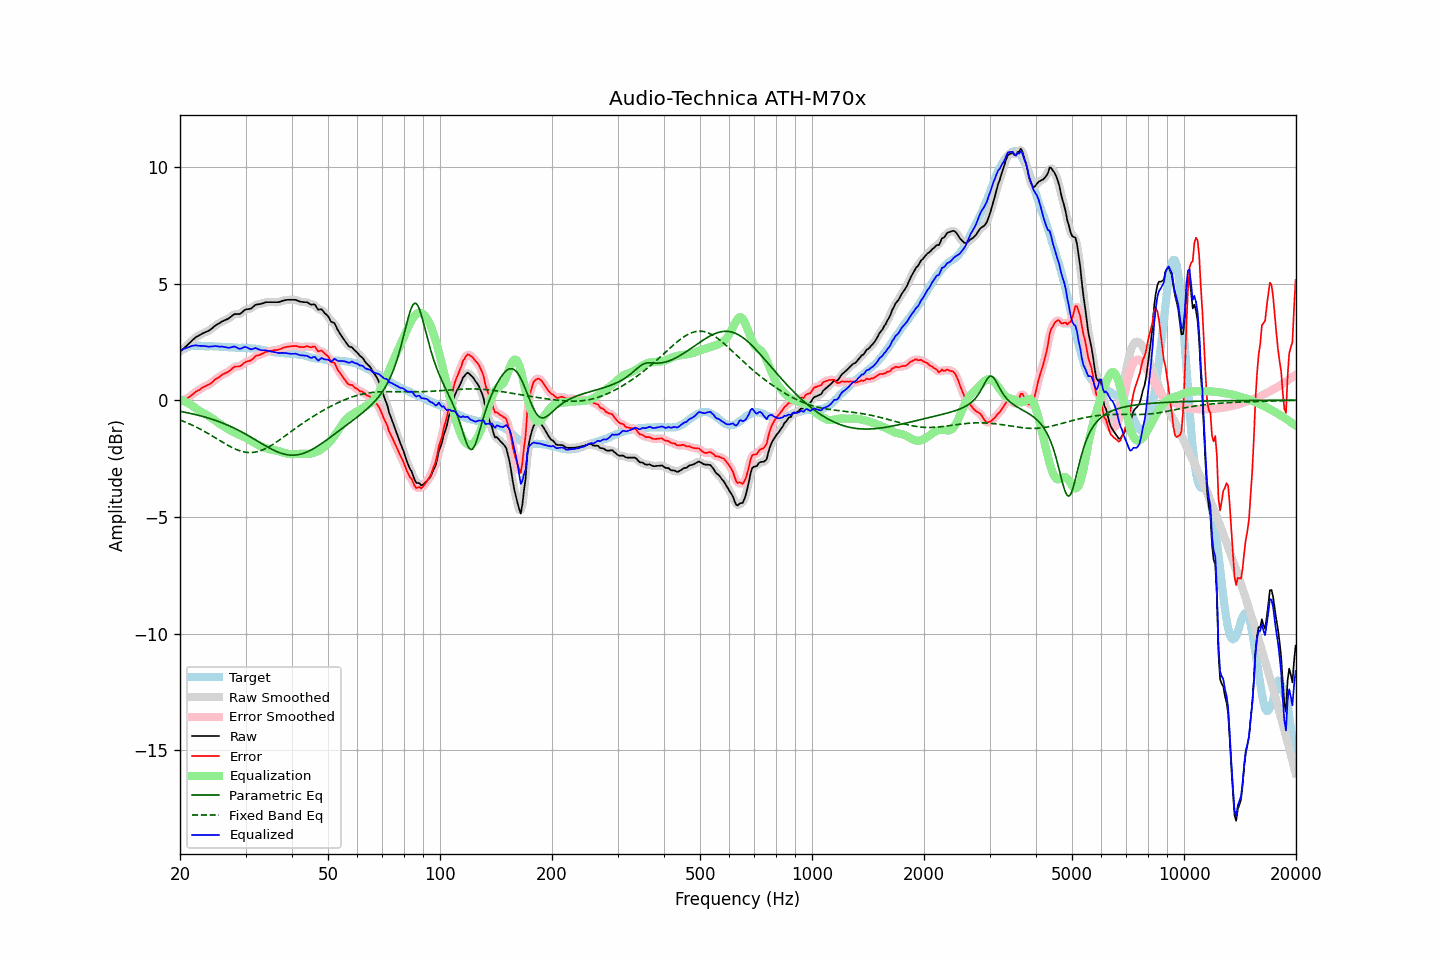

The data file committed next to this chart (first rows):
frequency, raw, error, smoothed, error_smoothed, equalization, parametric_eq, fixed_band_eq, equalized_raw, equalized_smoothed, target
20.00, 2.08, -0.03, 2.08, -0.03, 0.05, -0.48, -0.85, 2.13, 2.13, 2.11
20.20, 2.14, -0.01, 2.14, -0.01, 0.02, -0.49, -0.88, 2.16, 2.16, 2.15
20.40, 2.20, 0.01, 2.20, 0.01, -0.02, -0.50, -0.90, 2.19, 2.19, 2.19
20.61, 2.26, 0.05, 2.26, 0.04, -0.05, -0.52, -0.93, 2.21, 2.21, 2.21
20.81, 2.32, 0.07, 2.32, 0.07, -0.09, -0.53, -0.96, 2.24, 2.24, 2.25
21.02, 2.39, 0.10, 2.39, 0.11, -0.12, -0.54, -0.99, 2.27, 2.26, 2.29
21.23, 2.45, 0.15, 2.46, 0.15, -0.16, -0.56, -1.02, 2.29, 2.29, 2.30
21.44, 2.52, 0.20, 2.52, 0.20, -0.21, -0.57, -1.05, 2.32, 2.32, 2.32
21.66, 2.59, 0.26, 2.59, 0.26, -0.26, -0.59, -1.08, 2.33, 2.34, 2.33
21.87, 2.65, 0.32, 2.65, 0.32, -0.31, -0.60, -1.11, 2.35, 2.35, 2.33
22.09, 2.71, 0.37, 2.70, 0.37, -0.36, -0.62, -1.15, 2.36, 2.35, 2.34
22.31, 2.74, 0.40, 2.75, 0.41, -0.41, -0.64, -1.18, 2.34, 2.34, 2.34
22.54, 2.78, 0.44, 2.78, 0.45, -0.45, -0.66, -1.22, 2.33, 2.33, 2.34
22.76, 2.82, 0.49, 2.82, 0.49, -0.49, -0.67, -1.25, 2.33, 2.33, 2.33
22.99, 2.86, 0.54, 2.86, 0.54, -0.53, -0.69, -1.29, 2.33, 2.33, 2.32
23.22, 2.89, 0.57, 2.89, 0.58, -0.57, -0.71, -1.33, 2.32, 2.32, 2.32
23.45, 2.92, 0.61, 2.92, 0.61, -0.61, -0.73, -1.37, 2.32, 2.31, 2.31
23.69, 2.95, 0.64, 2.95, 0.64, -0.65, -0.75, -1.41, 2.30, 2.30, 2.31
23.92, 2.98, 0.67, 2.99, 0.68, -0.69, -0.77, -1.45, 2.29, 2.30, 2.31
24.16, 3.03, 0.72, 3.03, 0.72, -0.73, -0.79, -1.49, 2.30, 2.30, 2.32
24.40, 3.08, 0.77, 3.08, 0.77, -0.78, -0.82, -1.53, 2.30, 2.30, 2.32
24.65, 3.14, 0.84, 3.14, 0.83, -0.83, -0.84, -1.57, 2.31, 2.31, 2.31
24.89, 3.20, 0.90, 3.20, 0.89, -0.88, -0.86, -1.61, 2.32, 2.31, 2.31
25.14, 3.24, 0.94, 3.24, 0.94, -0.93, -0.89, -1.65, 2.31, 2.31, 2.30
25.39, 3.28, 0.98, 3.29, 0.98, -0.98, -0.91, -1.70, 2.30, 2.30, 2.30
25.65, 3.32, 1.03, 3.33, 1.03, -1.03, -0.94, -1.74, 2.30, 2.30, 2.29
25.91, 3.37, 1.09, 3.36, 1.08, -1.07, -0.96, -1.78, 2.30, 2.30, 2.28
26.16, 3.40, 1.12, 3.40, 1.12, -1.11, -0.99, -1.82, 2.29, 2.29, 2.28
26.43, 3.43, 1.15, 3.43, 1.15, -1.15, -1.02, -1.86, 2.28, 2.28, 2.28
26.69, 3.46, 1.18, 3.46, 1.18, -1.20, -1.05, -1.90, 2.26, 2.26, 2.28
26.96, 3.49, 1.22, 3.50, 1.22, -1.24, -1.08, -1.94, 2.25, 2.25, 2.27
27.23, 3.54, 1.27, 3.54, 1.27, -1.29, -1.11, -1.98, 2.26, 2.26, 2.27
27.50, 3.59, 1.32, 3.60, 1.33, -1.32, -1.14, -2.01, 2.27, 2.27, 2.27
27.77, 3.65, 1.39, 3.65, 1.39, -1.36, -1.17, -2.05, 2.30, 2.29, 2.26
28.05, 3.69, 1.43, 3.68, 1.43, -1.39, -1.21, -2.08, 2.30, 2.29, 2.26
28.33, 3.69, 1.44, 3.69, 1.44, -1.43, -1.24, -2.11, 2.27, 2.27, 2.25
28.62, 3.69, 1.45, 3.69, 1.45, -1.46, -1.28, -2.14, 2.23, 2.23, 2.25
28.90, 3.69, 1.45, 3.70, 1.46, -1.49, -1.31, -2.16, 2.20, 2.21, 2.25
29.19, 3.73, 1.49, 3.74, 1.49, -1.52, -1.35, -2.18, 2.21, 2.22, 2.24
29.48, 3.79, 1.54, 3.79, 1.54, -1.55, -1.38, -2.20, 2.25, 2.24, 2.25
29.78, 3.85, 1.61, 3.84, 1.60, -1.58, -1.42, -2.22, 2.27, 2.27, 2.24
30.08, 3.89, 1.64, 3.88, 1.64, -1.61, -1.46, -2.23, 2.28, 2.27, 2.25
30.38, 3.90, 1.67, 3.90, 1.67, -1.65, -1.50, -2.24, 2.25, 2.25, 2.23
30.68, 3.91, 1.68, 3.91, 1.68, -1.70, -1.54, -2.24, 2.21, 2.21, 2.23
30.99, 3.92, 1.70, 3.93, 1.71, -1.74, -1.58, -2.24, 2.18, 2.19, 2.22
31.30, 3.97, 1.75, 3.98, 1.76, -1.78, -1.62, -2.24, 2.19, 2.20, 2.22
31.61, 4.03, 1.82, 4.03, 1.82, -1.82, -1.66, -2.23, 2.21, 2.21, 2.22
31.93, 4.09, 1.90, 4.08, 1.88, -1.85, -1.70, -2.22, 2.24, 2.22, 2.19
32.24, 4.10, 1.92, 4.10, 1.91, -1.89, -1.74, -2.21, 2.21, 2.21, 2.18
32.57, 4.11, 1.93, 4.12, 1.94, -1.93, -1.78, -2.19, 2.18, 2.18, 2.18
32.89, 4.12, 1.95, 4.12, 1.96, -1.97, -1.83, -2.17, 2.15, 2.15, 2.17
33.22, 4.14, 1.99, 4.14, 1.99, -2.00, -1.87, -2.14, 2.14, 2.14, 2.15
33.55, 4.16, 2.01, 4.17, 2.02, -2.03, -1.91, -2.11, 2.13, 2.14, 2.15
33.89, 4.19, 2.07, 4.19, 2.06, -2.05, -1.95, -2.08, 2.14, 2.14, 2.13
34.23, 4.20, 2.08, 4.20, 2.08, -2.07, -1.99, -2.05, 2.13, 2.13, 2.12
34.57, 4.20, 2.10, 4.20, 2.10, -2.09, -2.02, -2.01, 2.11, 2.11, 2.10
34.92, 4.20, 2.11, 4.20, 2.11, -2.11, -2.06, -1.97, 2.10, 2.10, 2.09
35.27, 4.20, 2.11, 4.20, 2.12, -2.12, -2.10, -1.93, 2.08, 2.08, 2.09
35.62, 4.20, 2.14, 4.20, 2.13, -2.13, -2.13, -1.89, 2.07, 2.07, 2.07
35.97, 4.20, 2.15, 4.20, 2.14, -2.14, -2.16, -1.84, 2.06, 2.06, 2.05
... 635 more rows
